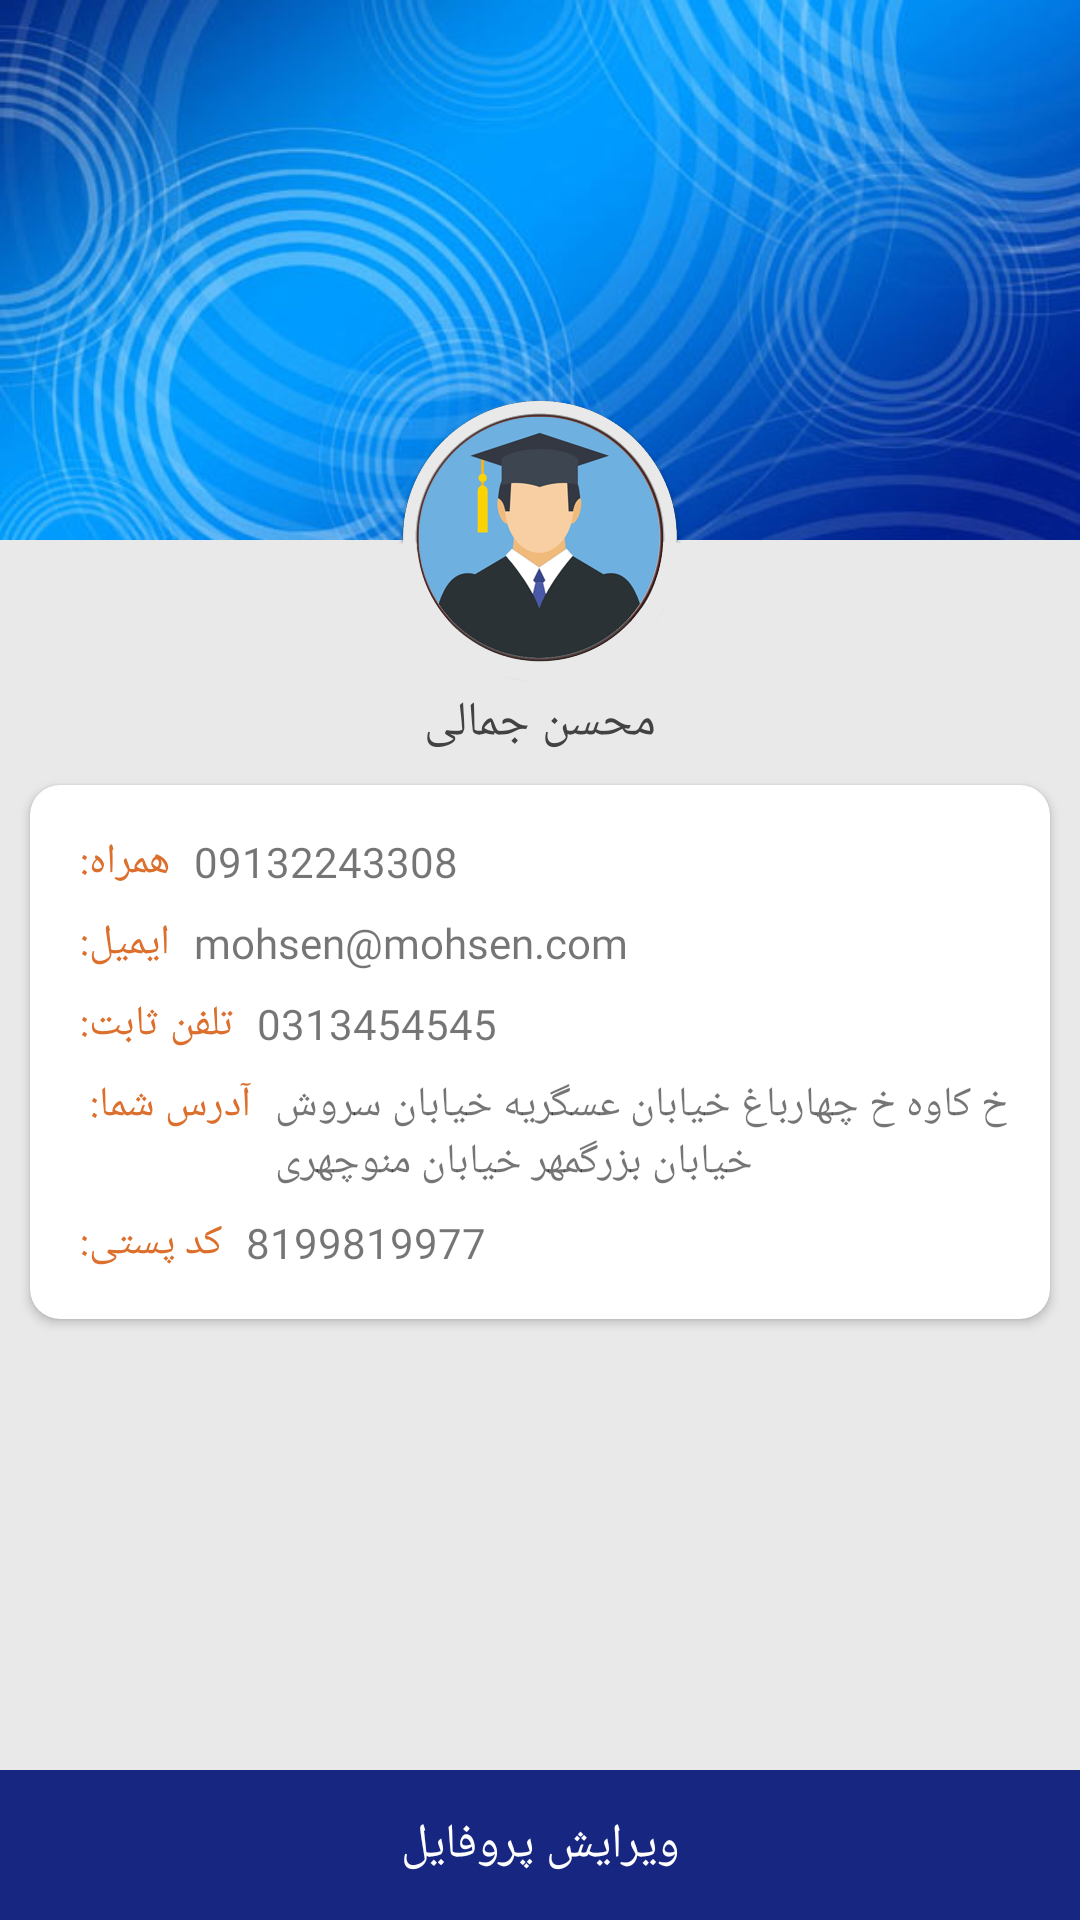

Layout XML and referenced resources for this Android screen:
<!-- AndroidManifest.xml: application theme AppTheme -->
<!-- res/layout/activity_profile.xml -->
<?xml version="1.0" encoding="utf-8"?>
<android.support.constraint.ConstraintLayout xmlns:android="http://schemas.android.com/apk/res/android"
    xmlns:app="http://schemas.android.com/apk/res-auto"
    xmlns:rsb="http://schemas.android.com/apk/res-auto"
    xmlns:tools="http://schemas.android.com/tools"
    android:layout_width="match_parent"
    android:layout_height="match_parent"
    android:background="@color/light_gray"
    tools:context=".Activity.ProfileActivity">

    <TextView
        android:id="@+id/editProfileBtn"
        android:layout_width="0dp"
        android:layout_height="50dp"
        android:background="@color/colorPrimaryDark"
        android:fontFamily="@font/iransansbold"
        android:gravity="center"
        android:text="@string/editProfile"
        android:textColor="@color/white"
        android:textSize="16sp"
        app:layout_constraintBottom_toBottomOf="parent"
        app:layout_constraintEnd_toEndOf="parent"
        app:layout_constraintStart_toStartOf="parent" />

    <android.support.constraint.Guideline
        android:id="@+id/guideline3"
        android:layout_width="wrap_content"
        android:layout_height="wrap_content"
        android:orientation="horizontal"
        app:layout_constraintGuide_percent="0.5" />

    <ImageView
        android:id="@+id/imageView9"
        android:layout_width="0dp"
        android:layout_height="180dp"
        android:background="@mipmap/banner_profile"
        app:layout_constraintBottom_toTopOf="@+id/searchBtn"
        app:layout_constraintEnd_toEndOf="parent"
        app:layout_constraintHorizontal_bias="1.0"
        app:layout_constraintStart_toStartOf="parent"
        app:layout_constraintTop_toTopOf="parent"
        app:layout_constraintVertical_bias="0.0" />

    <ImageView
        android:id="@+id/imageView10"
        android:layout_width="wrap_content"
        android:layout_height="wrap_content"
        android:layout_marginEnd="8dp"
        android:layout_marginStart="8dp"
        android:layout_marginTop="8dp"
        app:layout_constraintBottom_toBottomOf="@+id/imageView9"
        app:layout_constraintEnd_toEndOf="parent"
        app:layout_constraintHorizontal_bias="0.5"
        app:layout_constraintStart_toStartOf="parent"
        app:layout_constraintTop_toBottomOf="@+id/imageView9"
        app:srcCompat="@mipmap/profile_pic2" />

    <TextView
        android:id="@+id/name"
        android:layout_width="wrap_content"
        android:layout_height="wrap_content"
        android:layout_marginEnd="8dp"
        android:layout_marginStart="8dp"
        android:fontFamily="@font/iransansbold"
        android:text="محسن جمالی"
        android:textColor="@color/cardview_dark_background"
        android:textSize="16sp"
        app:layout_constraintEnd_toEndOf="parent"
        app:layout_constraintStart_toStartOf="parent"
        app:layout_constraintTop_toBottomOf="@+id/imageView10" />

    <android.support.v7.widget.CardView
        android:id="@+id/explain"
        android:layout_width="match_parent"
        android:layout_height="wrap_content"
        android:layout_below="@+id/textView7"
        android:layout_centerHorizontal="true"
        android:layout_margin="10dp"
        android:layout_marginBottom="8dp"
        android:layout_marginEnd="8dp"
        android:layout_marginStart="8dp"
        android:layout_marginTop="8dp"
        android:background="#ffffff"
        android:visibility="visible"
        app:cardBackgroundColor="#ffffff"
        app:cardCornerRadius="10dp"
        app:layout_constraintBottom_toTopOf="@+id/searchBtn"
        app:layout_constraintEnd_toEndOf="parent"
        app:layout_constraintHorizontal_bias="1.0"
        app:layout_constraintStart_toStartOf="parent"
        app:layout_constraintTop_toBottomOf="@+id/name"
        app:layout_constraintVertical_bias="0.074">

        <android.support.constraint.ConstraintLayout
            android:layout_width="match_parent"
            android:layout_height="match_parent">

            <TextView
                android:id="@+id/textView23"
                android:layout_width="wrap_content"
                android:layout_height="wrap_content"
                android:layout_marginEnd="8dp"
                android:layout_marginStart="8dp"
                android:layout_marginTop="16dp"
                android:fontFamily="@font/iransanslight"
                android:text="همراه:"
                android:textColor="@color/dark_orange"
                app:layout_constraintEnd_toEndOf="parent"
                app:layout_constraintHorizontal_bias="0.03"
                app:layout_constraintStart_toStartOf="parent"
                app:layout_constraintTop_toTopOf="parent" />

            <TextView
                android:id="@+id/textView24"
                android:layout_width="wrap_content"
                android:layout_height="wrap_content"
                android:layout_marginEnd="8dp"
                android:layout_marginTop="8dp"
                android:fontFamily="@font/iransanslight"
                android:text="ایمیل:"
                android:textColor="@color/dark_orange"
                app:layout_constraintEnd_toEndOf="parent"
                app:layout_constraintHorizontal_bias="0.0"
                app:layout_constraintStart_toStartOf="@+id/textView23"
                app:layout_constraintTop_toBottomOf="@+id/textView23" />

            <TextView
                android:id="@+id/textView25"
                android:layout_width="wrap_content"
                android:layout_height="wrap_content"
                android:layout_marginEnd="8dp"
                android:layout_marginTop="8dp"
                android:fontFamily="@font/iransanslight"
                android:text="تلفن ثابت:"
                android:textColor="@color/dark_orange"
                app:layout_constraintEnd_toEndOf="parent"
                app:layout_constraintHorizontal_bias="0.0"
                app:layout_constraintStart_toStartOf="@+id/textView24"
                app:layout_constraintTop_toBottomOf="@+id/textView24" />

            <TextView
                android:id="@+id/textView26"
                android:layout_width="wrap_content"
                android:layout_height="wrap_content"
                android:layout_marginEnd="8dp"
                android:layout_marginTop="8dp"
                android:fontFamily="@font/iransanslight"
                android:text="آدرس شما: "
                android:textColor="@color/dark_orange"
                app:layout_constraintEnd_toEndOf="parent"
                app:layout_constraintHorizontal_bias="0.0"
                app:layout_constraintStart_toStartOf="@+id/textView25"
                app:layout_constraintTop_toBottomOf="@+id/textView25" />

            <TextView
                android:id="@+id/textView29"
                android:layout_width="wrap_content"
                android:layout_height="wrap_content"
                android:layout_marginBottom="16dp"
                android:layout_marginEnd="8dp"
                android:layout_marginTop="8dp"
                android:fontFamily="@font/iransanslight"
                android:text="کد پستی:"
                android:textColor="@color/dark_orange"
                app:layout_constraintBottom_toBottomOf="parent"
                app:layout_constraintEnd_toEndOf="parent"
                app:layout_constraintHorizontal_bias="0.0"
                app:layout_constraintStart_toStartOf="@+id/textView26"
                app:layout_constraintTop_toBottomOf="@+id/address" />

            <TextView
                android:id="@+id/mobile"
                android:layout_width="0dp"
                android:layout_height="wrap_content"
                android:layout_marginEnd="8dp"
                android:layout_marginStart="8dp"
                android:fontFamily="@font/iransanslight"
                android:text="09132243308"
                android:textAlignment="viewStart"
                android:textDirection="rtl"
                app:layout_constraintBaseline_toBaselineOf="@+id/textView23"
                app:layout_constraintEnd_toEndOf="parent"
                app:layout_constraintStart_toEndOf="@+id/textView23" />

            <TextView
                android:id="@+id/email"
                android:layout_width="0dp"
                android:layout_height="wrap_content"
                android:layout_marginEnd="8dp"
                android:layout_marginStart="8dp"
                android:fontFamily="@font/iransanslight"
                android:text="mohsen@mohsen.com"
                android:textAlignment="viewStart"
                android:textDirection="rtl"
                app:layout_constraintBaseline_toBaselineOf="@+id/textView24"
                app:layout_constraintEnd_toEndOf="parent"
                app:layout_constraintStart_toEndOf="@+id/textView24" />

            <TextView
                android:id="@+id/tell"
                android:layout_width="0dp"
                android:layout_height="wrap_content"
                android:layout_marginEnd="8dp"
                android:layout_marginStart="8dp"
                android:fontFamily="@font/iransanslight"
                android:text="0313454545"
                android:textAlignment="viewStart"
                android:textDirection="rtl"
                app:layout_constraintBaseline_toBaselineOf="@+id/textView25"
                app:layout_constraintEnd_toEndOf="parent"
                app:layout_constraintStart_toEndOf="@+id/textView25" />

            <TextView
                android:id="@+id/address"
                android:layout_width="0dp"
                android:layout_height="wrap_content"
                android:layout_marginEnd="8dp"
                android:layout_marginStart="8dp"
                android:fontFamily="@font/iransanslight"
                android:text="خ کاوه خ چهارباغ خیابان عسگریه خیابان سروش خیابان بزرگمهر خیابان منوچهری"
                android:textAlignment="viewStart"
                android:textDirection="rtl"
                app:layout_constraintEnd_toEndOf="parent"
                app:layout_constraintStart_toEndOf="@+id/textView26"
                app:layout_constraintTop_toTopOf="@+id/textView26" />

            <TextView
                android:id="@+id/postal"
                android:layout_width="0dp"
                android:layout_height="wrap_content"
                android:layout_marginEnd="8dp"
                android:layout_marginStart="8dp"
                android:fontFamily="@font/iransanslight"
                android:text="8199819977"
                android:textAlignment="viewStart"
                android:textDirection="rtl"
                app:layout_constraintBaseline_toBaselineOf="@+id/textView29"
                app:layout_constraintEnd_toEndOf="parent"
                app:layout_constraintStart_toEndOf="@+id/textView29" />
        </android.support.constraint.ConstraintLayout>
    </android.support.v7.widget.CardView>

    <ImageView
        android:id="@+id/back_arrow"
        android:layout_width="wrap_content"
        android:layout_height="wrap_content"
        android:layout_marginEnd="16dp"
        android:layout_marginStart="8dp"
        android:layout_marginTop="16dp"
        app:layout_constraintEnd_toEndOf="parent"
        app:layout_constraintHorizontal_bias="1.0"
        app:layout_constraintStart_toStartOf="parent"
        app:layout_constraintTop_toTopOf="parent"
        app:srcCompat="@mipmap/back" />

</android.support.constraint.ConstraintLayout>
<!-- resources referenced by this layout -->
<resources>
  <color name="colorPrimaryDark">#172681</color>
  <color name="dark_orange">#dc6f2c</color>
  <color name="light_gray">#e9e9e9</color>
  <color name="white">#ffffff</color>
  <!-- mipmap banner_profile: jpg bitmap (mipmap-xxhdpi, 41596 bytes) -->
  <!-- mipmap profile_pic2: png bitmap (mipmap-xxhdpi, 42624 bytes) -->
  <string name="editProfile">ویرایش پروفایل</string>
  <style name="AppTheme" parent="Theme.AppCompat.Light.NoActionBar">
          <item name="drawerArrowStyle">@style/DrawerArrowStyle</item>
          <item name="colorPrimaryDark">@color/actionBar</item>
          
      </style>
  <style name="DrawerArrowStyle" parent="Widget.AppCompat.DrawerArrowToggle">
          <item name="spinBars">true</item>
          <item name="color">@android:color/white</item>
      </style>
  <color name="actionBar">#244689</color>
</resources>
